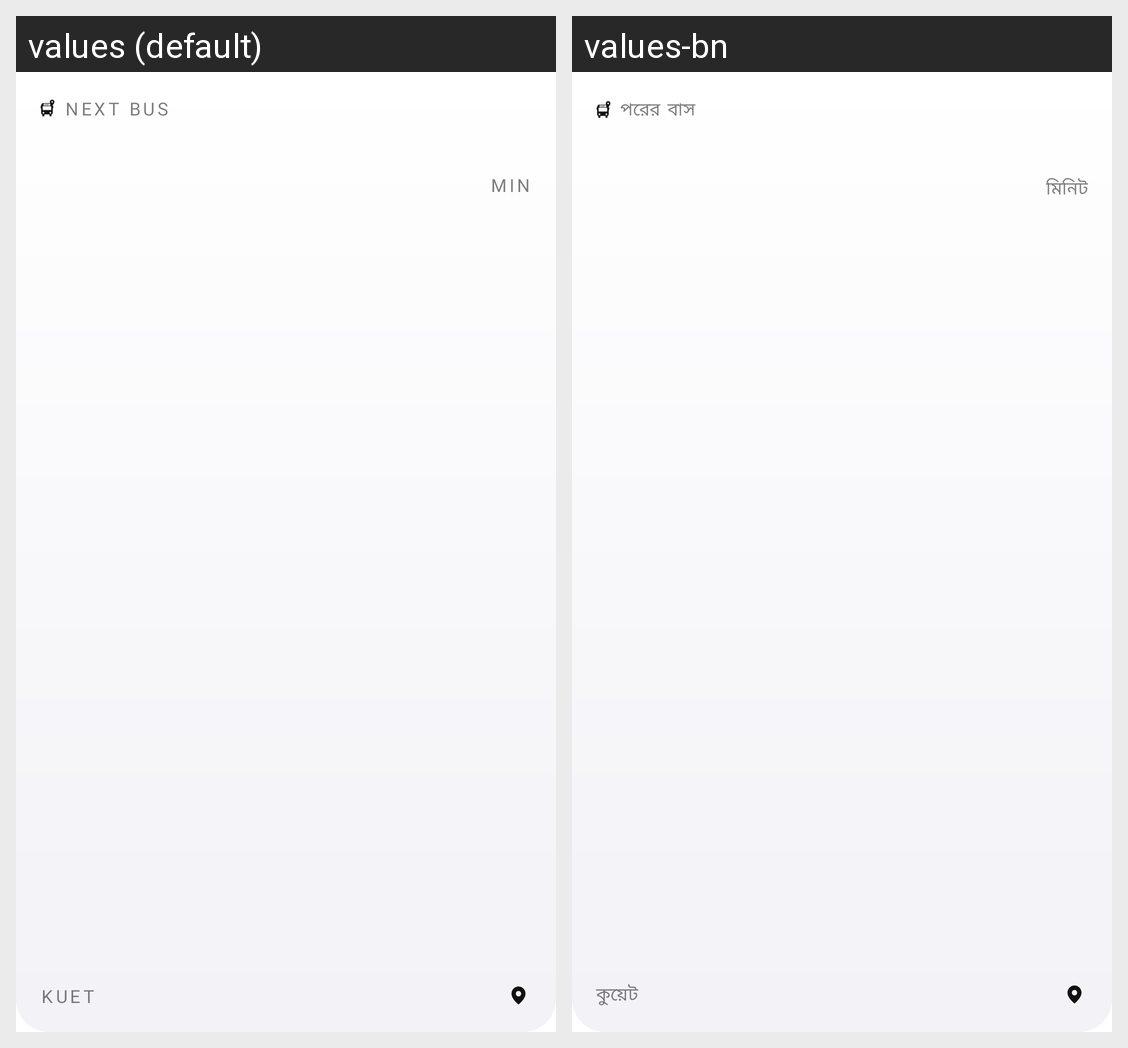

Translations of the strings shown on this Android screen, per locale in the grid:
Android screen res/layout/widget_medium_board.xml rendered under 2 locales, left to right: values (default), values-bn. Device: Nexus 5 (rendered at 1080×1920; each locale shown at half size, 540×960, under a caption strip naming it); theme Theme.KUETBusLive.Splash.
Strings drawn on this screen, with the default value and each locale's value (text and hints the layout hard-codes, and strings that could not be matched under every locale, appear in the picture but are not listed):

widget_label
  values: Next bus
  values-bn: পরের বাস

widget_min
  values: min
  values-bn: মিনিট

widget_kuet
  values: KUET
  values-bn: কুয়েট
